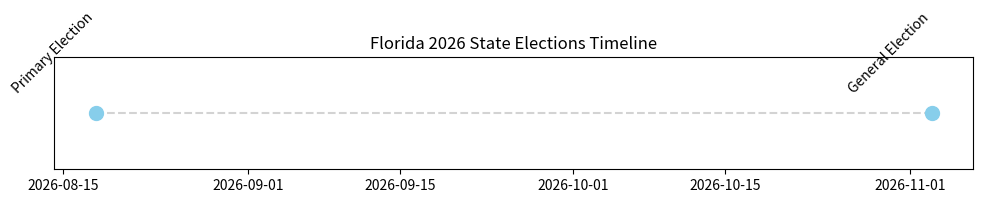

Here is the Python script that generated this plot:
import pandas as pd
import matplotlib.pyplot as plt

# Sample data
data = {
    'Event': ['Primary Election', 'General Election'],
    'Date': ['2026-08-18', '2026-11-03']
}
df = pd.DataFrame(data)
df['Date'] = pd.to_datetime(df['Date'])

# Plotting
plt.figure(figsize=(10, 2))
plt.hlines(1, df['Date'].min(), df['Date'].max(), colors='lightgray', linestyles='dashed')
plt.plot(df['Date'], [1]*len(df), 'o', markersize=10, color='skyblue')
for idx, row in df.iterrows():
    plt.text(row['Date'], 1.02, row['Event'], rotation=45, ha='right')
plt.yticks([])
plt.title('Florida 2026 State Elections Timeline')
plt.tight_layout()
plt.show()
